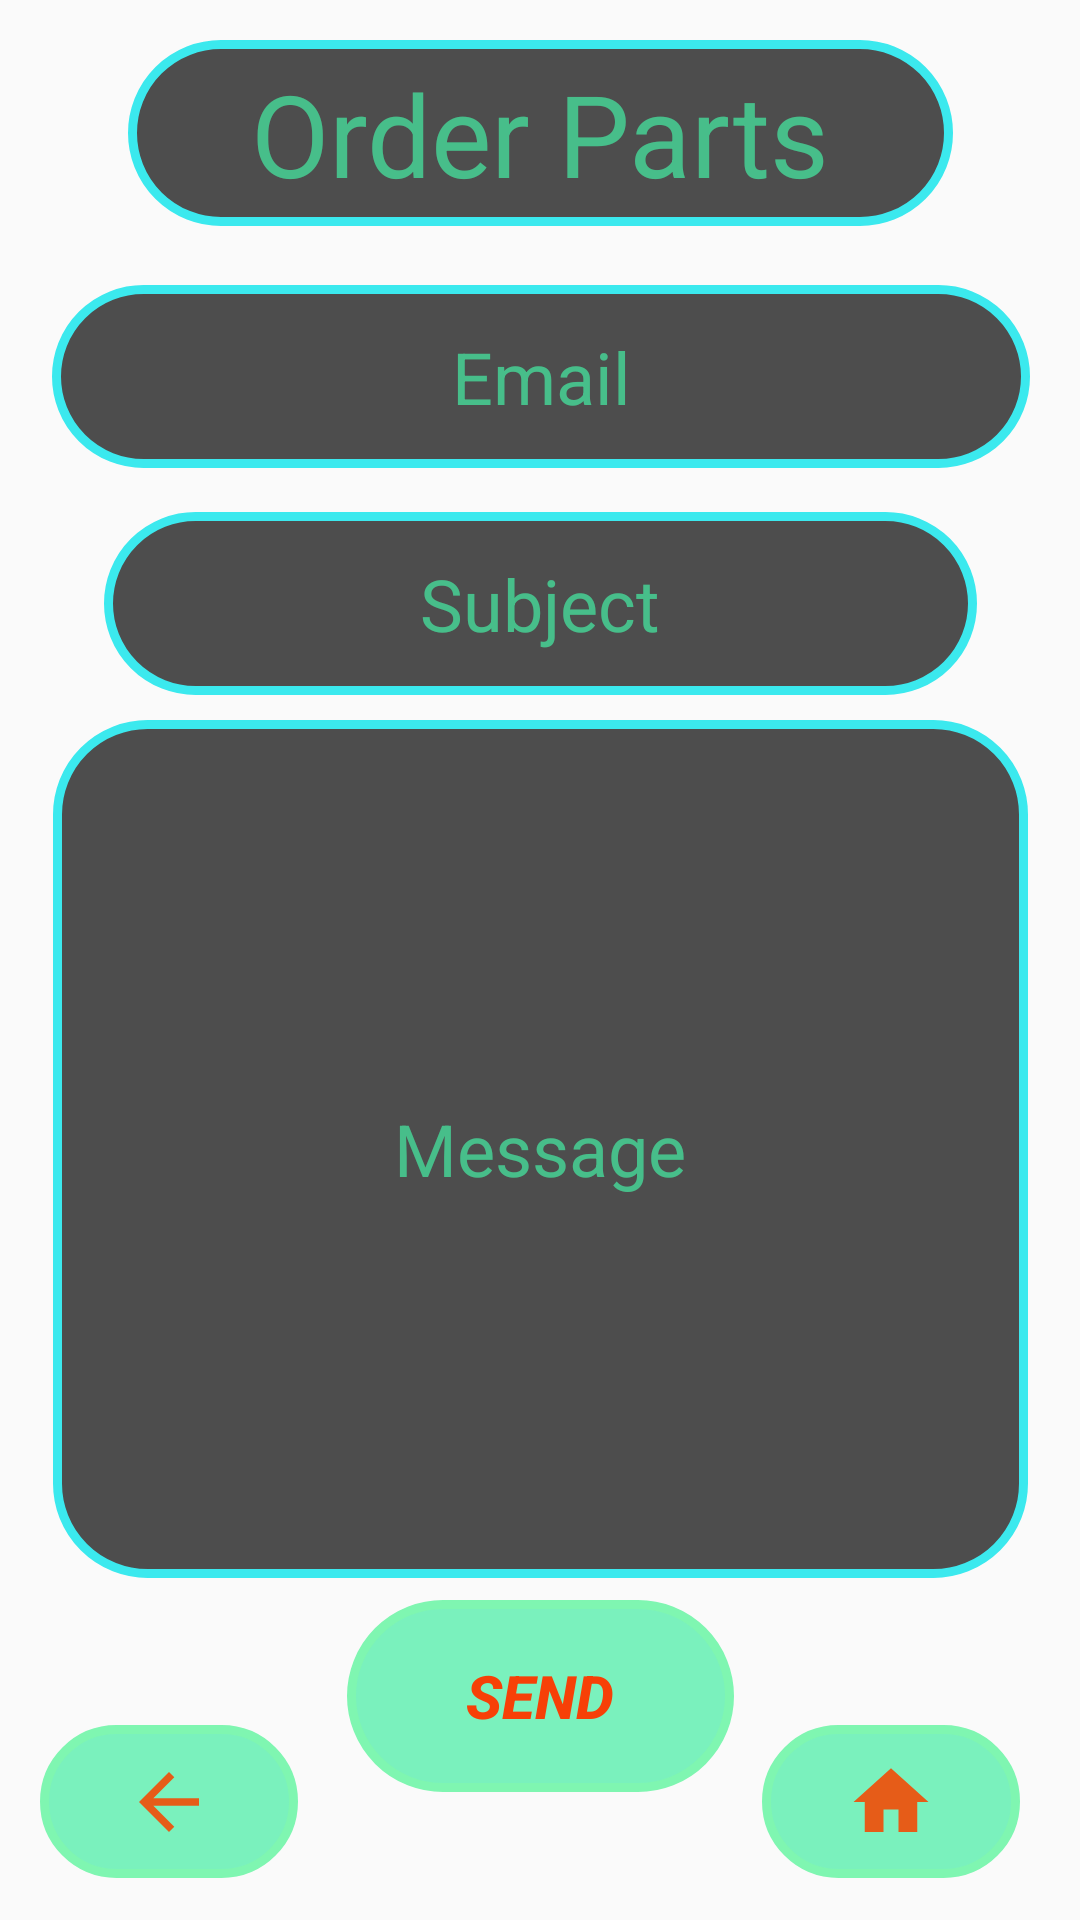

Here is an Android app screen rendered from its layout file. Give the layout XML and the strings, colors and styles it references.
<!-- AndroidManifest.xml: application theme AppTheme -->
<!-- res/layout/activity_order_parts.xml -->
<?xml version="1.0" encoding="utf-8"?>
<androidx.constraintlayout.widget.ConstraintLayout xmlns:android="http://schemas.android.com/apk/res/android"
    xmlns:app="http://schemas.android.com/apk/res-auto"
    xmlns:tools="http://schemas.android.com/tools"
    android:layout_width="match_parent"
    android:layout_height="match_parent"
    android:background="@drawable/bachground"
    tools:context=".OrderParts">

    <EditText
        android:id="@+id/etEmail"
        android:layout_width="326dp"
        android:layout_height="61dp"
        android:background="@drawable/custom_label"
        android:ems="10"
        android:gravity="center"
        android:hint="Email"
        android:inputType="textPersonName"
        android:textColor="#FBFBFB"
        android:textColorHint="#B446EEA5"
        android:textSize="24sp"
        app:layout_constraintBottom_toBottomOf="parent"
        app:layout_constraintEnd_toEndOf="parent"
        app:layout_constraintHorizontal_bias="0.505"
        app:layout_constraintStart_toStartOf="parent"
        app:layout_constraintTop_toTopOf="parent"
        app:layout_constraintVertical_bias="0.164" />

    <EditText
        android:id="@+id/etSubject"
        android:layout_width="291dp"
        android:layout_height="61dp"
        android:background="@drawable/custom_label"
        android:ems="10"
        android:gravity="center"
        android:hint="Subject"
        android:inputType="textPersonName"
        android:textColor="#FBFBFB"
        android:textColorHint="#B446EEA5"
        android:textSize="24sp"
        app:layout_constraintBottom_toBottomOf="parent"
        app:layout_constraintEnd_toEndOf="parent"
        app:layout_constraintHorizontal_bias="0.503"
        app:layout_constraintStart_toStartOf="parent"
        app:layout_constraintTop_toTopOf="parent"
        app:layout_constraintVertical_bias="0.295" />

    <EditText
        android:id="@+id/etMessage"
        android:layout_width="325dp"
        android:layout_height="286dp"
        android:background="@drawable/custom_label"
        android:ems="10"
        android:fadeScrollbars="false"
        android:gravity="center|center_horizontal"
        android:hint="Message"
        android:inputType="textPersonName"
        android:textColor="#FBFBFB"
        android:textColorHint="#B446EEA5"
        android:textSize="24sp"
        app:layout_constraintBottom_toBottomOf="parent"
        app:layout_constraintEnd_toEndOf="parent"
        app:layout_constraintStart_toStartOf="parent"
        app:layout_constraintTop_toTopOf="parent"
        app:layout_constraintVertical_bias="0.678" />

    <TextView
        android:id="@+id/textView7"
        android:layout_width="275dp"
        android:layout_height="62dp"
        android:background="@drawable/custom_label"
        android:gravity="center"
        android:text="Order Parts"
        android:textColor="#B446EEA5"
        android:textSize="38sp"
        app:layout_constraintBottom_toBottomOf="parent"
        app:layout_constraintEnd_toEndOf="parent"
        app:layout_constraintStart_toStartOf="parent"
        app:layout_constraintTop_toTopOf="parent"
        app:layout_constraintVertical_bias="0.023" />

    <Button
        android:id="@+id/btnSend"
        android:layout_width="129dp"
        android:layout_height="64dp"
        android:background="@drawable/custom_button"
        android:text="Send"
        android:textColor="#F74007"
        android:textSize="20sp"
        android:textStyle="bold|italic"
        app:layout_constraintBottom_toBottomOf="parent"
        app:layout_constraintEnd_toEndOf="parent"
        app:layout_constraintStart_toStartOf="parent"
        app:layout_constraintTop_toTopOf="parent"
        app:layout_constraintVertical_bias="0.926" />

    <ImageButton
        android:id="@+id/imagebuttonBOPS"
        android:layout_width="86dp"
        android:layout_height="51dp"
        android:background="@drawable/custom_button"
        app:layout_constraintBottom_toBottomOf="parent"
        app:layout_constraintEnd_toEndOf="parent"
        app:layout_constraintHorizontal_bias="0.049"
        app:layout_constraintStart_toStartOf="parent"
        app:layout_constraintTop_toTopOf="parent"
        app:layout_constraintVertical_bias="0.976"
        app:srcCompat="@drawable/ic_arrow_back_black_24dp" />

    <ImageButton
        android:id="@+id/imagebuttonHOPS"
        android:layout_width="86dp"
        android:layout_height="51dp"
        android:background="@drawable/custom_button"
        app:layout_constraintBottom_toBottomOf="parent"
        app:layout_constraintEnd_toEndOf="parent"
        app:layout_constraintHorizontal_bias="0.927"
        app:layout_constraintStart_toStartOf="parent"
        app:layout_constraintTop_toTopOf="parent"
        app:layout_constraintVertical_bias="0.976"
        app:srcCompat="@drawable/ic_home_black_24dp" />
</androidx.constraintlayout.widget.ConstraintLayout>
<!-- resources referenced by this layout -->
<resources>
  <!-- drawable custom_button (drawable) -->
  <?xml version="1.0" encoding="utf-8"?>
  <shape xmlns:android="http://schemas.android.com/apk/res/android">
  <corners android:radius="50dp"/>
      <stroke
          android:width="3dp"
          android:color="#7ff6b1"/>
      <solid android:color="#B446EEA5"/>
  </shape>
  <!-- drawable custom_label (drawable) -->
  <?xml version="1.0" encoding="utf-8"?>
  <shape xmlns:android="http://schemas.android.com/apk/res/android">
      <stroke  android:color="#3be9ee"
          android:width="3dp"
          />
      <corners android:radius="30dp"/>
  
      <solid android:color="#B0000000"/>
  
  </shape>
  <!-- drawable ic_arrow_back_black_24dp (drawable) -->
  <vector android:height="30dp" android:tint="#E65C18"
      android:viewportHeight="24.0" android:viewportWidth="24.0"
      android:width="30dp" xmlns:android="http://schemas.android.com/apk/res/android">
      <path android:fillColor="#FF000000" android:pathData="M20,11H7.83l5.59,-5.59L12,4l-8,8 8,8 1.41,-1.41L7.83,13H20v-2z"/>
  </vector>
  <!-- drawable ic_home_black_24dp (drawable) -->
  <vector android:height="30dp" android:tint="#E65C18"
      android:viewportHeight="24.0" android:viewportWidth="24.0"
      android:width="30dp" xmlns:android="http://schemas.android.com/apk/res/android">
      <path android:fillColor="#FF000000" android:pathData="M10,20v-6h4v6h5v-8h3L12,3 2,12h3v8z"/>
  </vector>
  <style name="AppTheme" parent="Theme.AppCompat.Light.DarkActionBar">
          
          <item name="colorPrimary">@color/colorPrimary</item>
          <item name="colorPrimaryDark">@color/colorPrimaryDark</item>
          <item name="colorAccent">@color/colorAccent</item>
      </style>
  <color name="colorPrimary">#008577</color>
  <color name="colorPrimaryDark">#00574B</color>
  <color name="colorAccent">#FBFAFB</color>
</resources>
